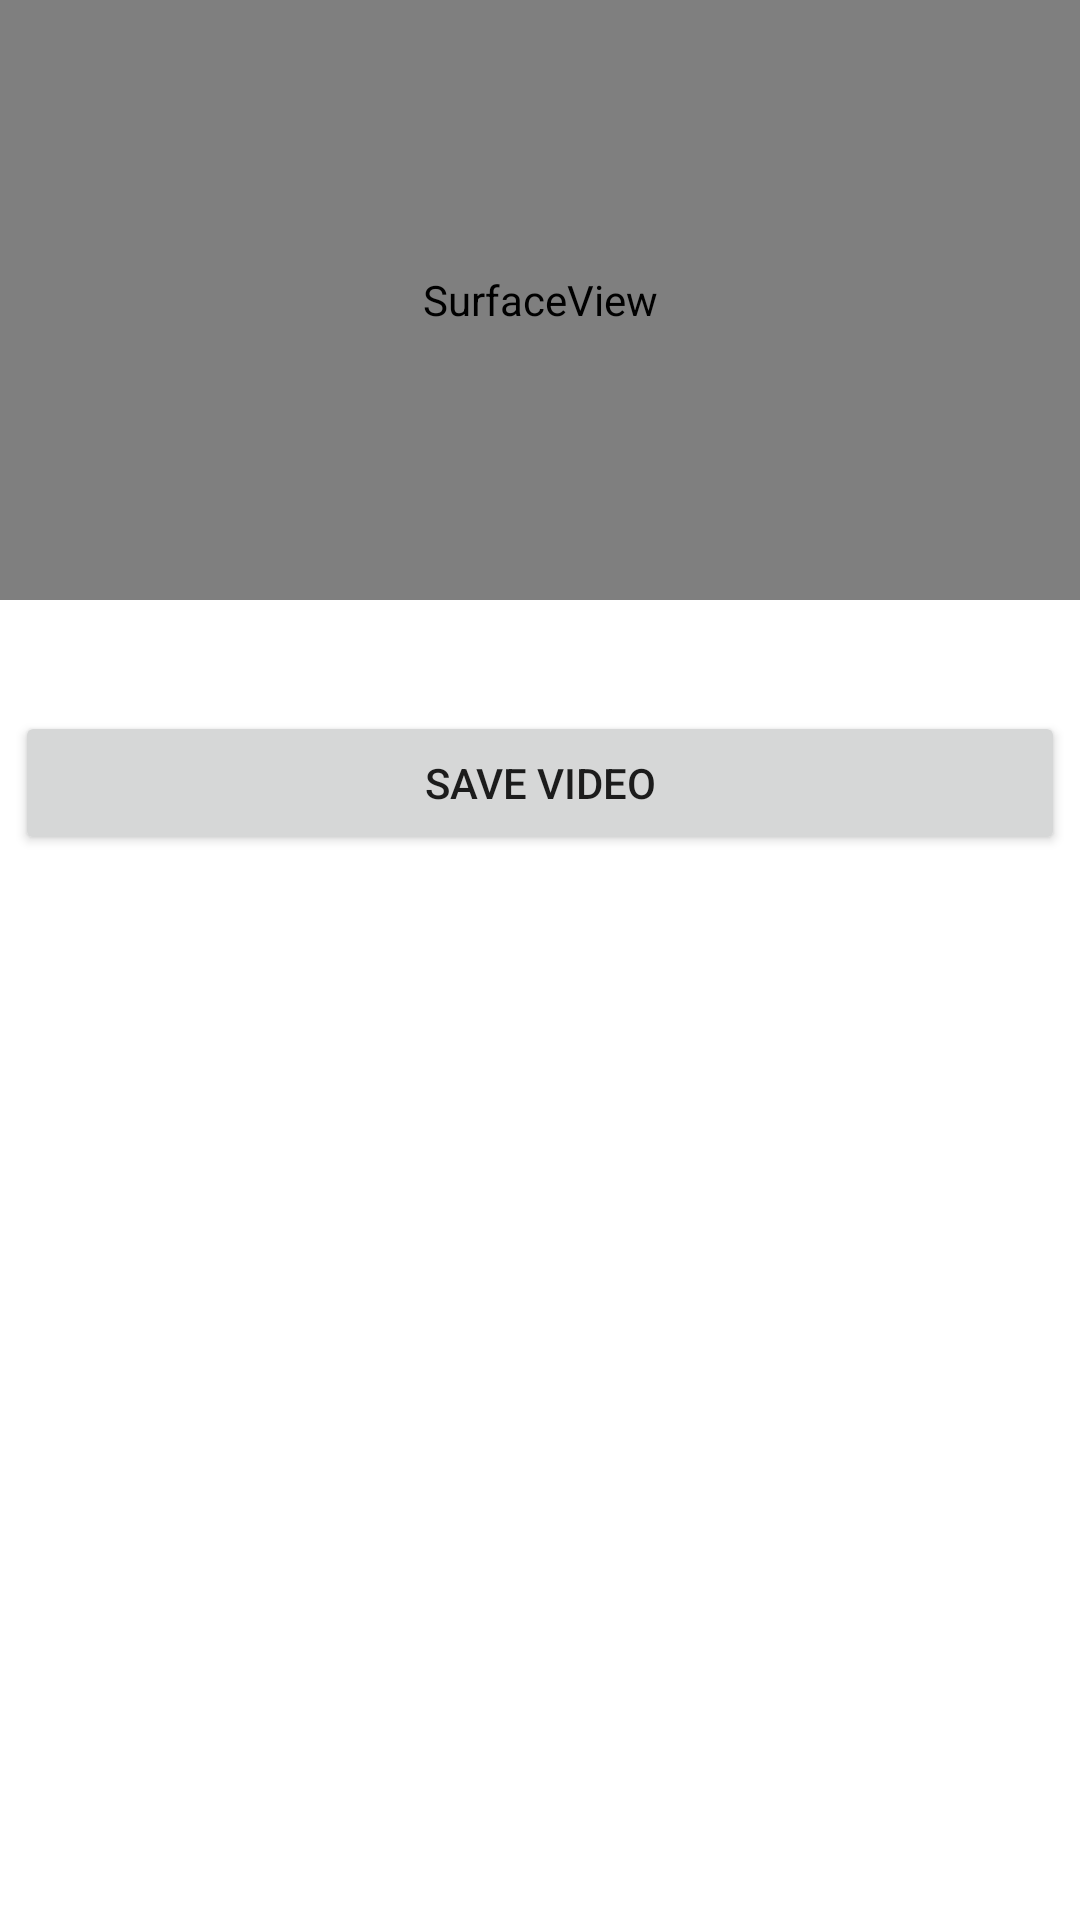

Reconstruct the res/layout file that produces this screen, plus the resources it refers to.
<!-- AndroidManifest.xml: application theme Theme.BlurFacesInViideos -->
<!-- res/layout/fragment_video.xml -->
<?xml version="1.0" encoding="utf-8"?>
<ScrollView xmlns:android="http://schemas.android.com/apk/res/android"
    xmlns:tools="http://schemas.android.com/tools"
    android:layout_width="match_parent"
    android:layout_height="match_parent"
    android:layout_gravity="center_horizontal"
    android:gravity="center_horizontal"
    android:orientation="vertical"
    tools:context=".VideoFragment">


    <LinearLayout
        android:layout_width="match_parent"
        android:layout_height="match_parent"
        android:orientation="vertical">

        <SurfaceView
            android:id="@+id/surfaceview"
            android:layout_width="match_parent"
            android:layout_height="200dp"
        />

        <LinearLayout
            android:id="@+id/lyProcessing"
            android:layout_width="match_parent"
            android:layout_height="0dp"
            android:layout_weight="1"
            android:orientation="vertical">


            <ImageView
                android:id="@+id/imgImage"
                android:layout_width="match_parent"
                android:layout_height="0dp"
                android:layout_weight="1" />

            <TextView
                android:id="@+id/tvProgress"
                android:layout_width="wrap_content"
                android:layout_height="wrap_content"
                android:layout_gravity="center_horizontal"
                android:textAlignment="center"
                android:textColor="@color/black"
                android:textSize="20sp" />


        </LinearLayout>


        <LinearLayout
            android:layout_width="match_parent"
            android:layout_height="wrap_content"
            android:orientation="horizontal"
            android:paddingVertical="10dp">

            <Button
                android:id="@+id/btnOpen"
                android:layout_width="0dp"
                android:layout_height="wrap_content"
                android:layout_marginHorizontal="5dp"
                android:layout_weight="1"
                android:text="Open Video"
                android:visibility="gone" />


            <Button
                android:id="@+id/btnSave"
                android:layout_width="0dp"
                android:layout_height="wrap_content"
                android:layout_marginHorizontal="5dp"
                android:layout_weight="1"
                android:text="Save Video" />

        </LinearLayout>

        <TextView
            android:id="@+id/tvLocation"
            android:layout_width="wrap_content"
            android:layout_height="wrap_content"
            android:layout_gravity="center_horizontal"
            android:gravity="center_horizontal"
            android:text=""
            android:textAlignment="center"
            android:textColor="@color/black" />
    </LinearLayout>


</ScrollView>
<!-- resources referenced by this layout -->
<resources>
  <style name="Theme.BlurFacesInViideos" parent="Theme.MaterialComponents.DayNight.DarkActionBar">
          
          <item name="colorPrimary">@color/purple_500</item>
          <item name="colorPrimaryVariant">@color/purple_700</item>
          <item name="colorOnPrimary">@color/white</item>
          
          <item name="colorSecondary">@color/teal_200</item>
          <item name="colorSecondaryVariant">@color/teal_700</item>
          <item name="colorOnSecondary">@color/black</item>
          
          <item name="android:statusBarColor" tools:targetApi="l">?attr/colorPrimaryVariant</item>
          
      </style>
  <!-- not gathered from this repository: default colours our renderer supplied (Android Studio template values) -->
  <color name="purple_500">#FF6200EE</color>
  <color name="purple_700">#FF3700B3</color>
  <color name="teal_200">#FF03DAC5</color>
  <color name="teal_700">#FF018786</color>
  <color name="black">#FF000000</color>
  <color name="white">#FFFFFFFF</color>
</resources>
